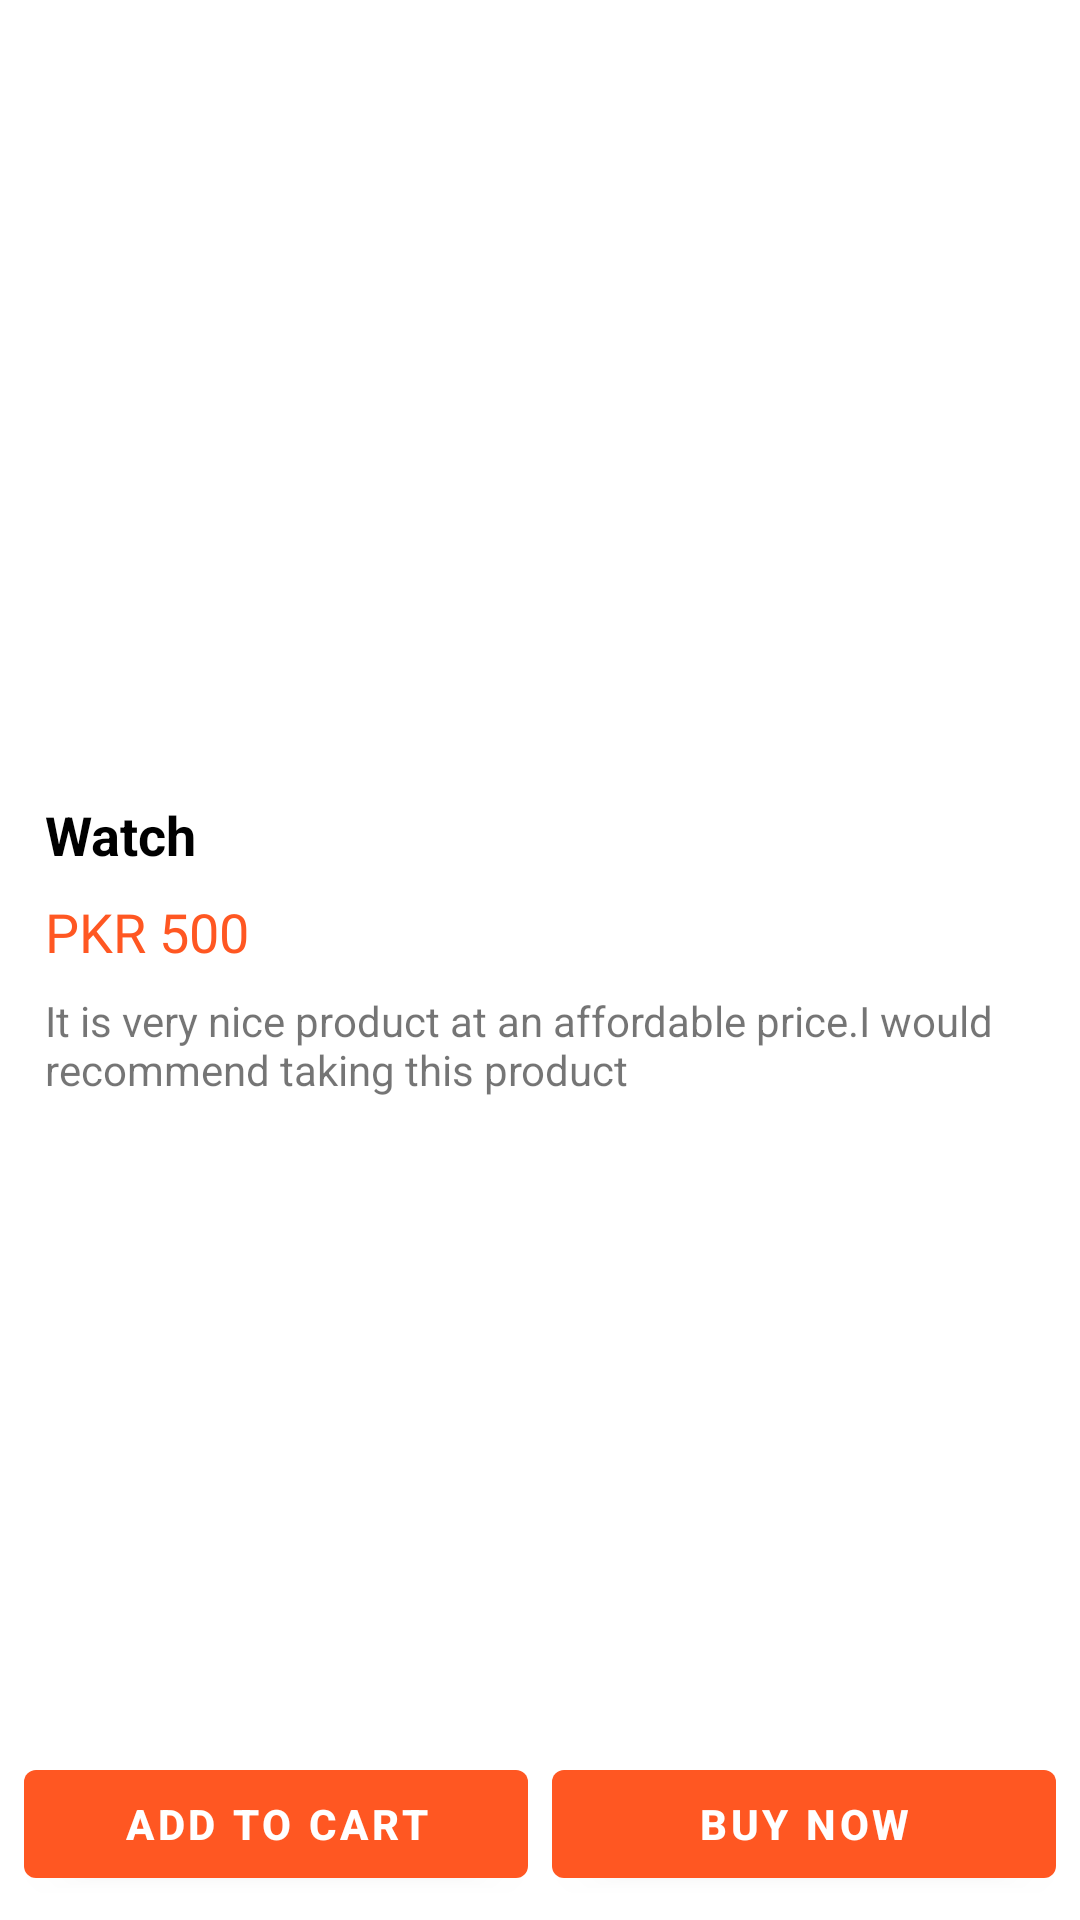

Here is an Android app screen rendered from its layout file. Give the layout XML and the strings, colors and styles it references.
<!-- AndroidManifest.xml: activity theme Theme.App.ProductDetailActivity -->
<!-- res/layout/activity_product_detail.xml -->
<?xml version="1.0" encoding="utf-8"?>
<androidx.constraintlayout.widget.ConstraintLayout xmlns:android="http://schemas.android.com/apk/res/android"
    xmlns:app="http://schemas.android.com/apk/res-auto"
    xmlns:tools="http://schemas.android.com/tools"
    android:id="@+id/constraintLayout"
    android:layout_width="match_parent"
    android:layout_height="match_parent"
    tools:context=".activities.ProductDetailActivity">

    <ImageView
        android:id="@+id/productImage"
        android:layout_width="0dp"
        android:layout_height="250dp"
        android:layout_marginStart="8dp"
        android:layout_marginTop="8dp"
        android:layout_marginEnd="8dp"
        android:scaleType="fitCenter"
        app:layout_constraintEnd_toEndOf="parent"
        app:layout_constraintStart_toStartOf="parent"
        app:layout_constraintTop_toTopOf="parent"
        tools:srcCompat="@drawable/product_image" />

    <TextView
        android:id="@+id/productTitle"
        android:layout_width="0dp"
        android:layout_height="wrap_content"
        android:layout_marginLeft="15dp"
        android:layout_marginTop="8dp"
        android:text="Watch"
        android:textColor="@color/black"
        android:textSize="18sp"
        android:textStyle="bold"
        app:layout_constraintEnd_toEndOf="parent"
        app:layout_constraintStart_toStartOf="parent"
        app:layout_constraintTop_toBottomOf="@+id/productImage" />

    <TextView
        android:id="@+id/productPrice"
        android:layout_width="0dp"
        android:layout_height="wrap_content"
        android:layout_marginTop="8dp"
        android:fontFamily="@font/roboto_bold"
        android:text="PKR 500"
        android:textColor="@color/orange"
        android:textSize="18sp"
        app:layout_constraintEnd_toEndOf="parent"
        app:layout_constraintStart_toStartOf="@id/productTitle"
        app:layout_constraintTop_toBottomOf="@+id/productTitle" />

    <TextView
        android:id="@+id/productDescription"
        android:layout_width="0dp"
        android:layout_height="wrap_content"
        android:layout_marginTop="8dp"
        android:text="It is very nice product at an affordable price.I would recommend taking this product "
        app:layout_constraintEnd_toEndOf="parent"
        app:layout_constraintStart_toStartOf="@id/productPrice"
        app:layout_constraintTop_toBottomOf="@+id/productPrice" />


    <LinearLayout
        android:layout_width="match_parent"
        android:layout_height="wrap_content"
        android:orientation="horizontal"
        app:layout_constraintBottom_toBottomOf="parent"
        app:layout_constraintEnd_toEndOf="parent"
        app:layout_constraintHorizontal_bias="0.5"
        app:layout_constraintStart_toStartOf="parent">

        <Button
            android:id="@+id/addToCart"
            android:layout_width="0dp"
            android:layout_height="wrap_content"
            android:layout_marginStart="8dp"
            android:layout_marginEnd="8dp"
            android:layout_marginBottom="8dp"
            android:layout_weight="1"
            android:text="Add to Cart"
            android:textColor="@color/white"
            android:textStyle="bold"
            app:layout_constraintBottom_toBottomOf="parent"
            app:layout_constraintEnd_toEndOf="parent"
            app:layout_constraintStart_toStartOf="parent" />

        <Button
            android:id="@+id/buyNow"
            android:layout_width="0dp"
            android:layout_height="wrap_content"
            android:layout_marginEnd="8dp"
            android:layout_marginBottom="8dp"
            android:layout_weight="1"
            android:text="Buy Now"
            android:textColor="@color/white"
            android:textStyle="bold"
            app:layout_constraintBottom_toBottomOf="parent"
            app:layout_constraintEnd_toEndOf="parent"
            app:layout_constraintStart_toStartOf="parent" />

    </LinearLayout>


</androidx.constraintlayout.widget.ConstraintLayout>
<!-- resources referenced by this layout -->
<resources>
  <color name="black">#FF000000</color>
  <color name="orange">#FF5722</color>
  <color name="white">#FFFFFFFF</color>
  <style name="Theme.App.ProductDetailActivity" parent="Theme.MaterialComponents.DayNight.DarkActionBar">
          
          <item name="colorPrimary">@color/orange</item>
          <item name="colorPrimaryVariant">@color/orange</item>
          <item name="colorOnPrimary">@color/orange</item>
      </style>
</resources>
